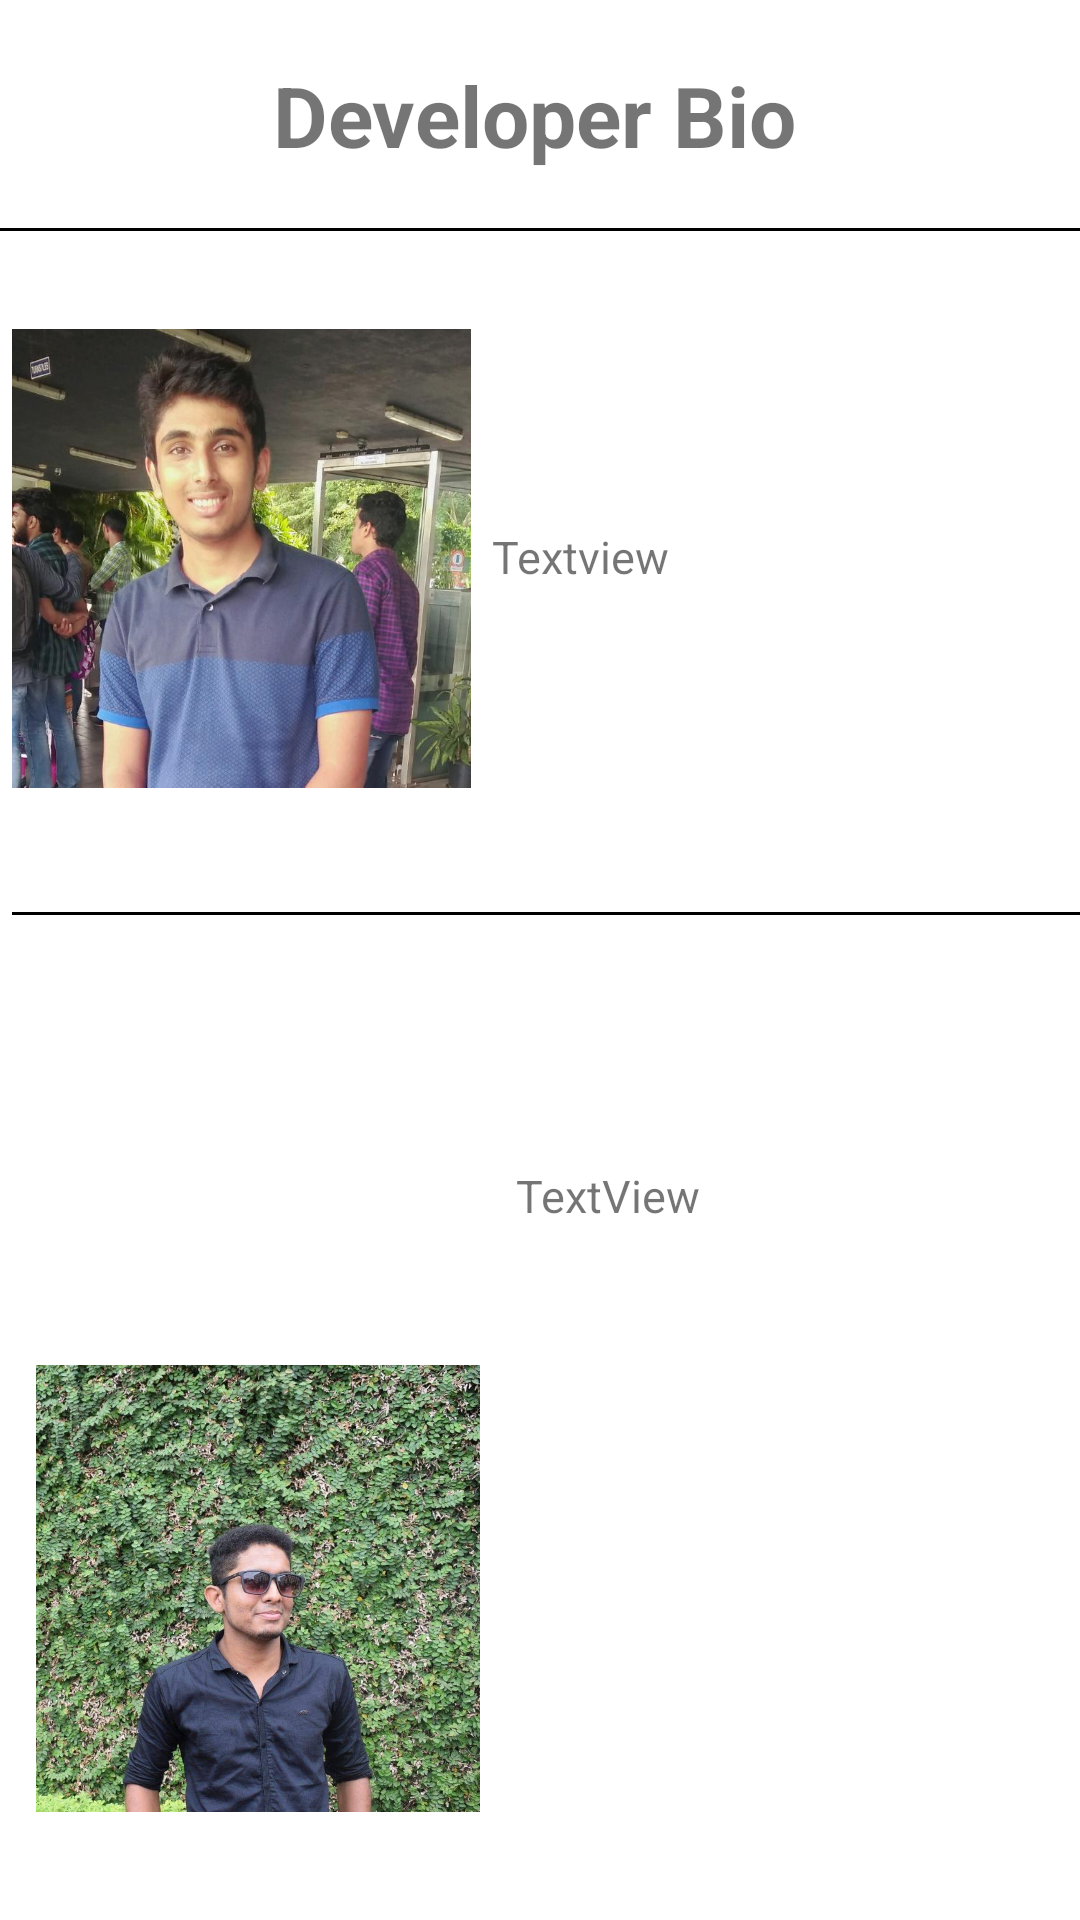

Android layout source for this screen:
<!-- AndroidManifest.xml: application theme AppTheme -->
<!-- res/layout/activity_setting.xml -->
<?xml version="1.0" encoding="utf-8"?>
<android.support.constraint.ConstraintLayout xmlns:android="http://schemas.android.com/apk/res/android"
    xmlns:app="http://schemas.android.com/apk/res-auto"
    xmlns:tools="http://schemas.android.com/tools"
    android:layout_width="match_parent"
    android:layout_height="match_parent"
    tools:context=".SettingActivity">

    <View
        android:id="@+id/view7"
        android:layout_width="wrap_content"
        android:layout_height="1dp"
        android:layout_marginTop="76dp"

        android:background="#000"
        app:layout_constraintStart_toStartOf="parent"
        app:layout_constraintTop_toTopOf="parent" />

    <TextView
        android:id="@+id/textView5"
        android:layout_width="404dp"
        android:layout_height="69dp"
        android:layout_marginTop="4dp"
        android:gravity="center_vertical"

        android:text="             Developer Bio"
        android:textSize="28dp"
        android:textStyle="bold"
        app:layout_constraintStart_toStartOf="parent"
        app:layout_constraintTop_toTopOf="parent" />

    <ImageView
        android:id="@+id/imageView3"
        android:layout_width="153dp"
        android:layout_height="164dp"
        android:layout_marginStart="4dp"
        android:layout_marginTop="104dp"
        app:layout_constraintStart_toStartOf="parent"
        app:layout_constraintTop_toTopOf="parent"
        app:srcCompat="@drawable/s2" />

    <View
        android:id="@+id/view8"
        android:layout_width="wrap_content"
        android:layout_height="1dp"
        android:layout_marginStart="4dp"
        android:layout_marginTop="304dp"
        android:background="#000"
        app:layout_constraintStart_toStartOf="parent"
        app:layout_constraintTop_toTopOf="parent" />

    <ImageView
        android:id="@+id/imageView4"
        android:layout_width="164dp"
        android:layout_height="149dp"
        android:layout_marginStart="4dp"
        android:layout_marginBottom="36dp"
        app:layout_constraintBottom_toBottomOf="parent"
        app:layout_constraintStart_toStartOf="parent"
        app:srcCompat="@drawable/t1" />

    <TextView
        android:id="@+id/textView131"
        android:layout_width="200dp"
        android:layout_height="171dp"
        android:layout_marginStart="164dp"
        android:layout_marginTop="100dp"
        android:text="Textview"
        android:gravity="center_vertical"
        android:textSize="15dp"
        app:layout_constraintStart_toStartOf="parent"
        app:layout_constraintTop_toTopOf="parent" />

    <TextView
        android:id="@+id/textView141"
        android:layout_width="186dp"
        android:layout_height="149dp"
        android:layout_marginStart="172dp"
        android:layout_marginTop="324dp"
        android:gravity="center_vertical"
        android:text="TextView"
        android:textSize="15dp"
        app:layout_constraintStart_toStartOf="parent"
        app:layout_constraintTop_toTopOf="parent" />
</android.support.constraint.ConstraintLayout>
<!-- resources referenced by this layout -->
<resources>
  <!-- drawable s2: jpg bitmap (drawable-v24, 62730 bytes) -->
  <!-- drawable t1: jpg bitmap (drawable-v24, 230256 bytes) -->
</resources>
